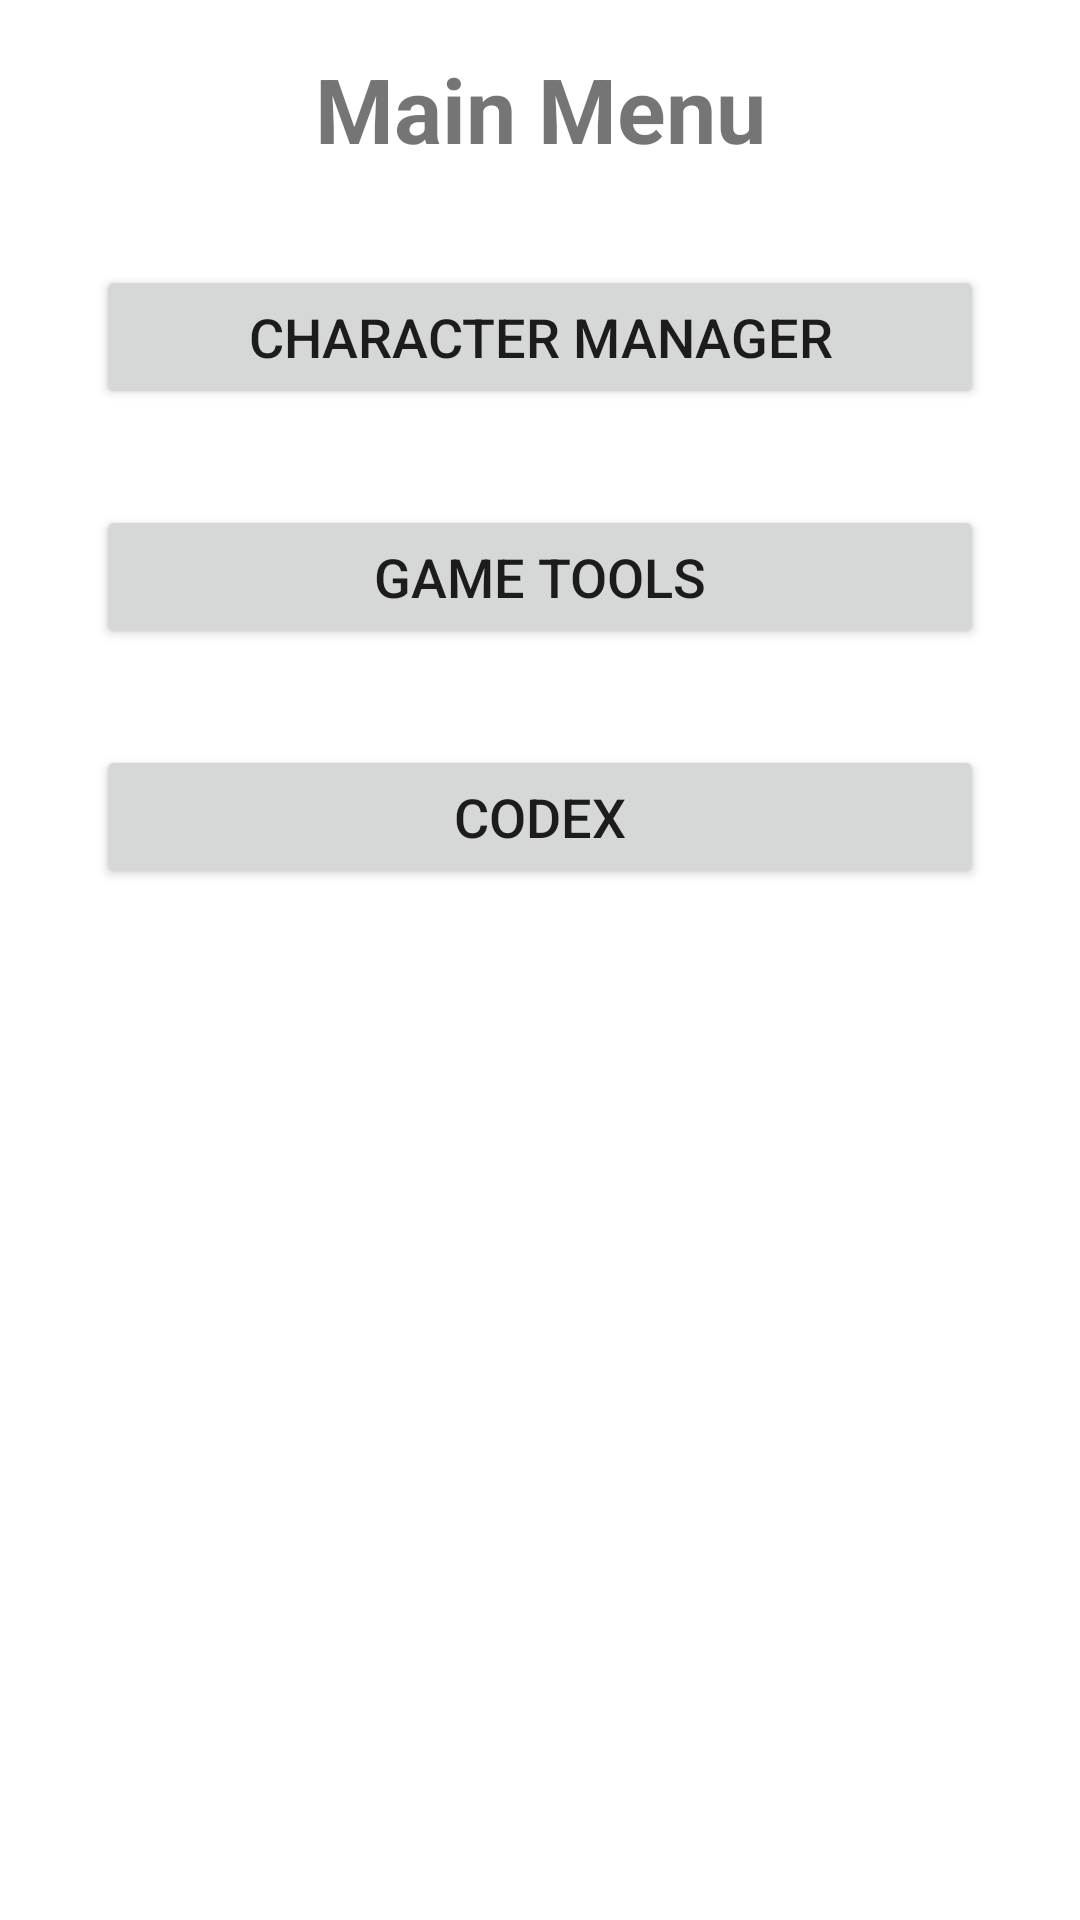

Android layout source for this screen:
<!-- AndroidManifest.xml: application theme Theme.GameMasterUtility -->
<!-- res/layout/activity_main.xml -->
<?xml version="1.0" encoding="utf-8"?>

<androidx.constraintlayout.widget.ConstraintLayout xmlns:android="http://schemas.android.com/apk/res/android"
    xmlns:app="http://schemas.android.com/apk/res-auto"
    xmlns:tools="http://schemas.android.com/tools"
    android:layout_width="match_parent"
    android:layout_height="match_parent"
    tools:context=".MainActivity">

    <TextView
        android:id="@+id/appTitle"
        android:layout_width="0dp"
        android:layout_height="wrap_content"
        android:layout_marginStart="16dp"
        android:layout_marginTop="16dp"
        android:layout_marginEnd="16dp"
        android:text="@string/menu_title"
        android:textAlignment="center"
        android:textSize="30sp"
        android:textStyle="bold"
        app:layout_constraintEnd_toEndOf="parent"
        app:layout_constraintStart_toStartOf="parent"
        app:layout_constraintTop_toTopOf="parent" />

    <Button
        android:id="@+id/characterButton"
        android:layout_width="0dp"
        android:layout_height="wrap_content"
        android:layout_marginStart="32dp"
        android:layout_marginTop="32dp"
        android:layout_marginEnd="32dp"
        android:hapticFeedbackEnabled="true"
        android:onClick="openCharacterManagerActivity"
        android:text="@string/menu_characterManager_button"
        android:textSize="18sp"
        app:layout_constraintEnd_toEndOf="parent"
        app:layout_constraintStart_toStartOf="parent"
        app:layout_constraintTop_toBottomOf="@+id/appTitle" />

    <Button
        android:id="@+id/toolsButton"
        android:layout_width="0dp"
        android:layout_height="wrap_content"
        android:layout_marginStart="32dp"
        android:layout_marginTop="32dp"
        android:layout_marginEnd="32dp"
        android:hapticFeedbackEnabled="true"
        android:onClick="openGameToolsActivity"
        android:text="@string/menu_gametools_button"
        android:textSize="18sp"
        app:layout_constraintEnd_toEndOf="parent"
        app:layout_constraintStart_toStartOf="parent"
        app:layout_constraintTop_toBottomOf="@+id/characterButton" />

    <Button
        android:id="@+id/codexButton"
        android:layout_width="0dp"
        android:layout_height="wrap_content"
        android:layout_marginStart="32dp"
        android:layout_marginTop="32dp"
        android:layout_marginEnd="32dp"
        android:hapticFeedbackEnabled="true"
        android:onClick="openCodexActivity"
        android:text="@string/menu_codex_button"
        android:textSize="18sp"
        app:layout_constraintEnd_toEndOf="parent"
        app:layout_constraintStart_toStartOf="parent"
        app:layout_constraintTop_toBottomOf="@+id/toolsButton" />
</androidx.constraintlayout.widget.ConstraintLayout>
<!-- resources referenced by this layout -->
<resources>
  <string name="menu_characterManager_button">Character Manager</string>
  <string name="menu_codex_button">Codex</string>
  <string name="menu_gametools_button">Game Tools</string>
  <string name="menu_title">Main Menu</string>
  <style name="Theme.GameMasterUtility" parent="Theme.MaterialComponents.DayNight.DarkActionBar">
          
          <item name="colorPrimary">@color/purple_500</item>
          <item name="colorPrimaryVariant">@color/purple_700</item>
          <item name="colorOnPrimary">@color/white</item>
          
          <item name="colorSecondary">@color/teal_200</item>
          <item name="colorSecondaryVariant">@color/teal_700</item>
          <item name="colorOnSecondary">@color/black</item>
          
          <item name="android:statusBarColor" tools:targetApi="l">?attr/colorPrimaryVariant</item>
          
      </style>
  <!-- not gathered from this repository: default colours our renderer supplied (Android Studio template values) -->
  <color name="purple_500">#FF6200EE</color>
  <color name="purple_700">#FF3700B3</color>
  <color name="teal_200">#FF03DAC5</color>
  <color name="teal_700">#FF018786</color>
  <color name="black">#FF000000</color>
  <color name="white">#FFFFFFFF</color>
</resources>
